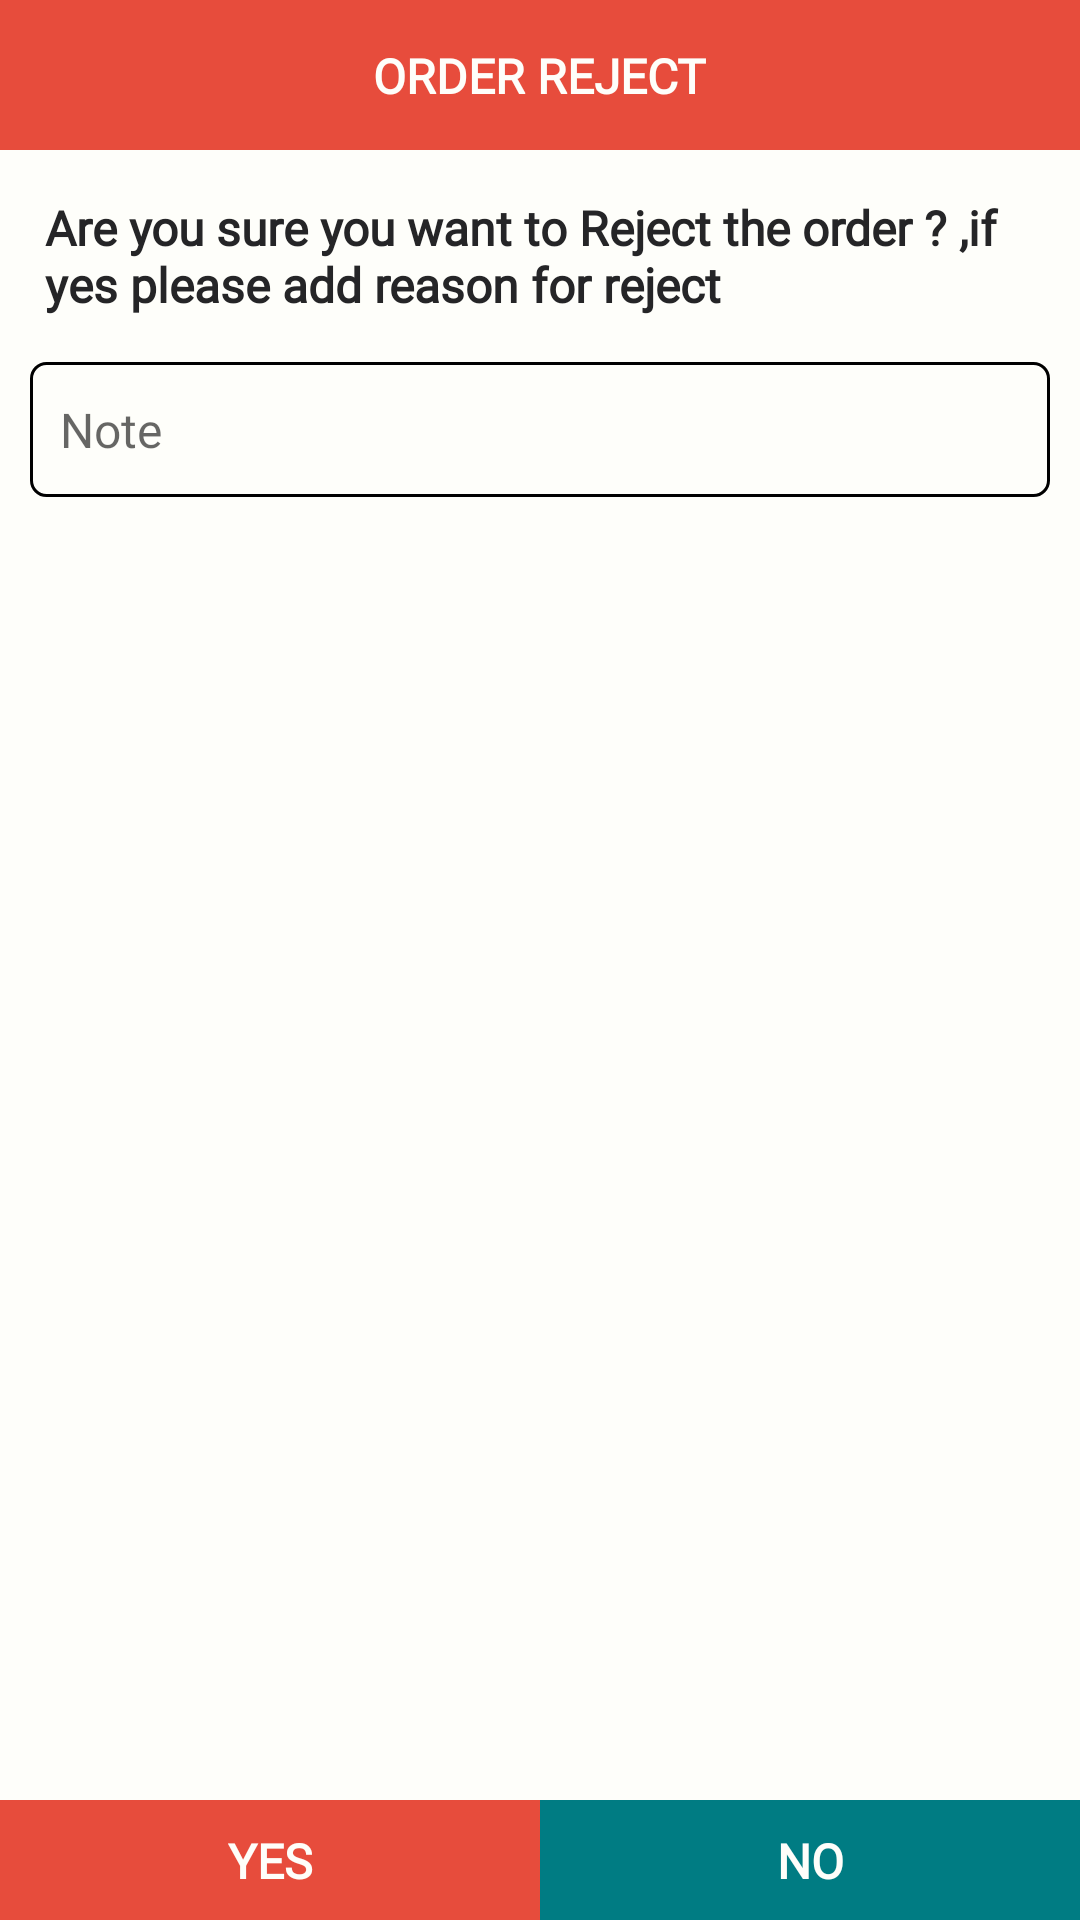

Reconstruct the res/layout file that produces this screen, plus the resources it refers to.
<!-- AndroidManifest.xml: application theme AppTheme -->
<!-- res/layout/dialog_order_update_note.xml -->
<?xml version="1.0" encoding="utf-8"?>
<androidx.constraintlayout.widget.ConstraintLayout xmlns:android="http://schemas.android.com/apk/res/android"
    xmlns:app="http://schemas.android.com/apk/res-auto"
    xmlns:tools="http://schemas.android.com/tools"
    android:layout_width="match_parent"
    android:layout_height="250dp"
    android:background="@drawable/bg_dialog">

    <RelativeLayout
        android:layout_width="match_parent"
        android:layout_height="match_parent">
        <androidx.constraintlayout.widget.ConstraintLayout
            android:id="@+id/layout_1"
            android:layout_width="match_parent"
            android:layout_height="50dp"
            android:background="@color/colorRed"
            android:layout_alignParentTop="true">

            <androidx.appcompat.widget.AppCompatTextView
                android:id="@+id/textview_1"
                android:layout_width="wrap_content"
                android:layout_height="wrap_content"
                android:fontFamily="@font/diavlo_light"
                android:text="ORDER REJECT"
                android:textColor="@color/babypowder"
                android:textSize="16sp"
                android:textStyle="bold"
                app:layout_constraintBottom_toBottomOf="parent"
                app:layout_constraintLeft_toLeftOf="parent"
                app:layout_constraintRight_toRightOf="parent"
                app:layout_constraintTop_toTopOf="parent" />
        </androidx.constraintlayout.widget.ConstraintLayout>


        <androidx.appcompat.widget.AppCompatTextView
            android:id="@+id/textview2"
            android:layout_width="wrap_content"
            android:layout_height="wrap_content"
            android:layout_below="@+id/layout_1"
            android:layout_margin="15dp"
            android:fontFamily="@font/diavlo_light"
            android:text="Are you sure you want to Reject the order ? ,if yes please add reason for reject"
            android:textColor="@color/textcolor0"
            android:textSize="16sp"
            android:textStyle="bold" />


        <androidx.constraintlayout.widget.ConstraintLayout
            android:layout_width="match_parent"
            android:layout_height="45dp"
            android:layout_below="@+id/textview2"
            android:layout_marginLeft="10dp"
            android:layout_marginRight="10dp"
            android:background="@drawable/bg_border_theam">

            <androidx.appcompat.widget.AppCompatEditText
                android:id="@+id/editText_note"
                android:layout_width="match_parent"
                android:layout_height="match_parent"
                android:layout_marginStart="10dp"
                android:layout_marginLeft="10dp"
                android:background="@color/edittext_background"
                android:ems="10"
                android:hint="Note"
                android:inputType="textMultiLine"
                android:textColor="@color/textcolor0"
                android:textSize="16sp"
                app:fontFamily="@font/diavlo_light"
                app:layout_constraintBottom_toBottomOf="parent"
                app:layout_constraintLeft_toLeftOf="parent"
                app:layout_constraintRight_toRightOf="parent"
                app:layout_constraintTop_toTopOf="parent" />
        </androidx.constraintlayout.widget.ConstraintLayout>


        <androidx.constraintlayout.widget.ConstraintLayout
            android:layout_width="match_parent"
            android:layout_height="40dp"
            android:layout_alignParentBottom="true"
             >

            <androidx.constraintlayout.widget.ConstraintLayout
                android:id="@+id/layout_reject_dialog_reject"
                android:layout_width="0dp"
                android:layout_height="match_parent"
                android:background="@color/colorRed"
                app:layout_constraintLeft_toLeftOf="parent"
                app:layout_constraintRight_toLeftOf="@+id/guideline_1"
                app:layout_constraintTop_toTopOf="parent">

                <androidx.appcompat.widget.AppCompatTextView
                    android:id="@+id/textview_reject_dialog_reject"
                    android:layout_width="wrap_content"
                    android:layout_height="wrap_content"
                    android:fontFamily="@font/diavlo_light"
                    android:text="YES"
                    android:textColor="@color/babypowder"
                    android:textSize="16sp"
                    android:textStyle="bold"
                    app:layout_constraintBottom_toBottomOf="parent"
                    app:layout_constraintLeft_toLeftOf="parent"
                    app:layout_constraintRight_toRightOf="parent"
                    app:layout_constraintTop_toTopOf="parent" />

            </androidx.constraintlayout.widget.ConstraintLayout>

            <androidx.constraintlayout.widget.Guideline
                android:id="@+id/guideline_1"
                android:layout_width="20dp"
                android:layout_height="wrap_content"
                android:orientation="vertical"
                app:layout_constraintGuide_percent=".5" />


            <androidx.constraintlayout.widget.ConstraintLayout
                android:id="@+id/layout_reject_dialog_confrim"
                android:layout_width="0dp"
                android:layout_height="match_parent"
                android:background="@color/colorPrimaryDark"
                app:layout_constraintLeft_toRightOf="@+id/guideline_1"
                app:layout_constraintRight_toRightOf="parent"
                app:layout_constraintTop_toTopOf="parent">

                <androidx.appcompat.widget.AppCompatTextView
                    android:id="@+id/textview_reject_dialog_confrim"
                    android:layout_width="wrap_content"
                    android:layout_height="wrap_content"
                    android:fontFamily="@font/diavlo_light"
                    android:text="NO"
                    android:textColor="@color/babypowder"
                    android:textSize="16sp"
                    android:textStyle="bold"
                    app:layout_constraintBottom_toBottomOf="parent"
                    app:layout_constraintLeft_toLeftOf="parent"
                    app:layout_constraintRight_toRightOf="parent"
                    app:layout_constraintTop_toTopOf="parent" />

            </androidx.constraintlayout.widget.ConstraintLayout>

        </androidx.constraintlayout.widget.ConstraintLayout>

    </RelativeLayout>
</androidx.constraintlayout.widget.ConstraintLayout>
<!-- resources referenced by this layout -->
<resources>
  <color name="babypowder">#FEFEFA</color>
  <color name="colorPrimaryDark">#007c83</color>
  <color name="colorRed">#e74c3c</color>
  <color name="edittext_background">#00000000</color>
  <color name="textcolor0">#252527</color>
  <!-- drawable bg_border_theam (drawable) -->
  <?xml version="1.0" encoding="utf-8"?>
  <shape xmlns:android="http://schemas.android.com/apk/res/android" android:shape="rectangle" >
      <solid android:color="@color/babypowder" />
      <stroke android:width="1dip" android:color="@color/color_red"/>
      <corners android:radius="5dp"/>
  </shape>
  <!-- drawable bg_dialog (drawable) -->
  <?xml version="1.0" encoding="utf-8"?>
  <shape xmlns:android="http://schemas.android.com/apk/res/android" android:shape="rectangle" >
      <solid android:color="@color/babypowder" />
      <corners android:radius="10dp"/>
  </shape>
  <style name="AppTheme" parent="Theme.AppCompat.Light.DarkActionBar">
          
          <item name="colorPrimary">@color/colorPrimary</item>
          <item name="colorPrimaryDark">@color/colorPrimaryDark</item>
          <item name="colorAccent">@color/colorAccent</item>
      </style>
  <color name="colorPrimary">#00acb6</color>
  <color name="colorAccent">#D81B60</color>
</resources>
